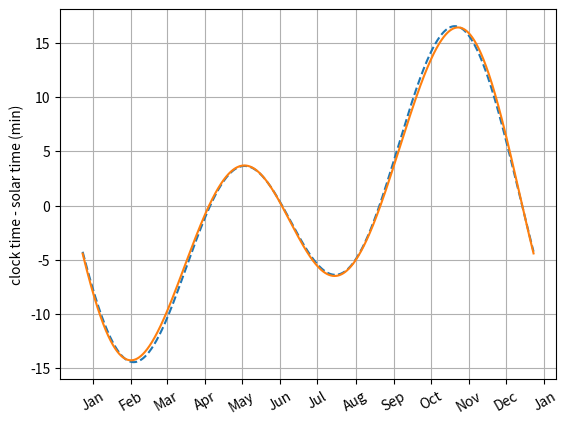

Write Python code to recreate this figure.

import numpy as np
import scipy
import scipy.optimize


SUN_ECCENTRICITY = 0.01671

# The angle from the vernal equinox to the periapsis in the plane of the ecliptic.
SUN_ANGLE_OFFSET = 4.9358

# Angle of tilt of earth's axis--about 23.44 degrees
SUN_OBLIQUITY = 0.40910


def mean_anomaly(day_number_n):
    return day_number_n * (2 * np.pi / 365.242)


@np.vectorize
def eccentric_anomaly(mean_anomaly_value):
    local_sun_eccentricity = SUN_ECCENTRICITY

    def eccentric_anomaly_function(eccentric_anomaly_value):
        return eccentric_anomaly_value - local_sun_eccentricity * np.sin(eccentric_anomaly_value) - mean_anomaly_value

    eccentric_anomaly_value = scipy.optimize.brentq(eccentric_anomaly_function, 0 - 0.0001, 2 * np.pi + 0.0001)
    return eccentric_anomaly_value


def true_anomaly(eccentric_anomaly_value):
    local_sun_eccentricity = SUN_ECCENTRICITY

    half_eccentric_anomaly = eccentric_anomaly_value / 2
    a_x = np.cos(half_eccentric_anomaly)
    a_y = np.sin(half_eccentric_anomaly)
    a_y *= np.sqrt((1 + local_sun_eccentricity) / (1 - local_sun_eccentricity))
    return 2 * np.arctan2(a_y, a_x)


def right_ascension(sun_angle):
    """sun_angle is the angle from the vernal equinox to the Sun in the plane of the ecliptic.
    It is the true_anomaly value plus the SUN_ANGLE_OFFSET."""
    a_x = np.cos(sun_angle)
    a_y = np.sin(sun_angle)
    return np.arctan2(a_y * np.cos(SUN_OBLIQUITY), a_x)


def equation_of_time_accurate(day_number_n):
    mean_anomaly_value = mean_anomaly(day_number_n)
    eccentric_anomaly_value = eccentric_anomaly(mean_anomaly_value)
    true_anomaly_value = true_anomaly(eccentric_anomaly_value)
    right_ascension_value = right_ascension(true_anomaly_value + SUN_ANGLE_OFFSET)
    eot = mean_anomaly_value + SUN_ANGLE_OFFSET - right_ascension_value
    # Get the angles into the range we want
    eot = (eot + np.pi) % (2 * np.pi) - np.pi
    return eot * (24 * 60 / 2 / np.pi)


def equation_of_time_simple(day_number_n):
    """day_number_n is the day of the year. 1st Jan is day 0.
    Returns the difference between solar time and clock time, in minutes."""
    mean_anomaly_value = mean_anomaly(day_number_n)
    return -7.655 * np.sin(mean_anomaly_value) + 9.873 * np.sin(2 * mean_anomaly_value + 3.588)


#equation_of_time = equation_of_time_simple
equation_of_time = equation_of_time_accurate


def main():
    import matplotlib
    #matplotlib.use('pdf')
    #matplotlib.use('svg')
    from matplotlib import pyplot as plt
    import datetime


    day_numbers = np.arange(0, 365.242, 0.1)
#    plt.plot(day_numbers, equation_of_time(day_numbers))
    date_range = day_numbers + matplotlib.dates.date2num(datetime.date(2000,1,1))
    mean_anomaly_value = mean_anomaly(day_numbers)
    eccentric_anomaly_value = eccentric_anomaly(mean_anomaly_value)
    true_anomaly_value = true_anomaly(eccentric_anomaly_value)
    right_ascension_value = right_ascension(true_anomaly_value + SUN_ANGLE_OFFSET)
#    eot = [ equation_of_time(day_number) for day_number in day_numbers ]
    plt.plot_date(date_range, equation_of_time_simple(day_numbers), '--')
    plt.plot_date(date_range, equation_of_time_accurate(day_numbers), '-')
#    plt.plot_date(date_range, right_ascension_value, '-')

#    plt.xlabel('day number')
#    plt.xlim([min(day_numbers), max(day_numbers)])
    rule = matplotlib.dates.rrulewrapper(matplotlib.dates.MONTHLY)
    loc = matplotlib.dates.RRuleLocator(rule)
    formatter = matplotlib.dates.DateFormatter('%b')
    ax = plt.subplot(111)
    ax.xaxis.set_major_locator(loc)
    ax.xaxis.set_major_formatter(formatter)
    labels = ax.get_xticklabels()
    plt.setp(labels, rotation=30, fontsize=10)

#    plt.ylabel('solar time - clock time (min)')
    plt.ylabel('clock time - solar time (min)')
    plt.grid(True)

    plt.show()
#    plt.savefig('equation_of_time.pdf')
#    plt.savefig('equation_of_time.svg')
#    plt.savefig('equation_of_time.png')


if __name__ == '__main__':
    main()
